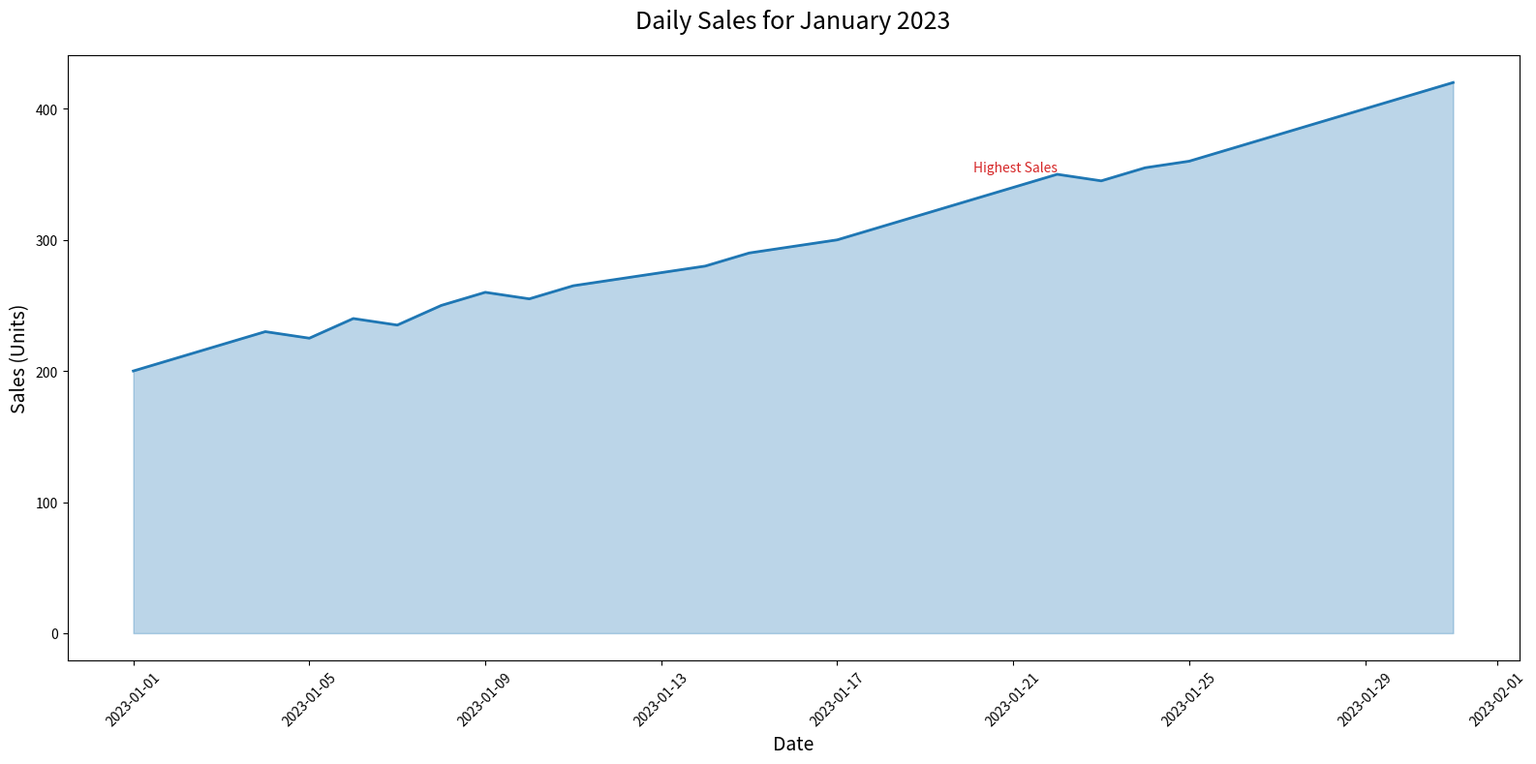

Recreate this plot in Python.

import pandas as pd
import seaborn as sns
import matplotlib.pyplot as plt

# Create a DataFrame from the table data
data = {
    'Date': pd.date_range(start='2023-01-01', periods=31, freq='D'),
    'Sales': [200, 210, 220, 230, 225, 240, 235, 250, 260, 255, 
              265, 270, 275, 280, 290, 295, 300, 310, 320, 330, 
              340, 350, 345, 355, 360, 370, 380, 390, 400, 410, 420]
}

df = pd.DataFrame(data)

# Set the size of the chart
plt.figure(figsize=(16, 8))

# Create an area chart
sns.lineplot(data=df, x='Date', y='Sales', color='#1f77b4', lw=2)
plt.fill_between(df['Date'], 0, df['Sales'], color='#1f77b4', alpha=0.3)

# Add title and labels
plt.title('Daily Sales for January 2023', fontsize=18, pad=20)
plt.xlabel('Date', fontsize=14)
plt.ylabel('Sales (Units)', fontsize=14)

# Assign text label on the chart
plt.text(x=df['Date'][21], y=df['Sales'][21], s="Highest Sales", color='#d62728', va='bottom', ha='right')

# Enhance the x-axis date format
plt.xticks(rotation=45)

# Display the chart
plt.tight_layout()
plt.show()
